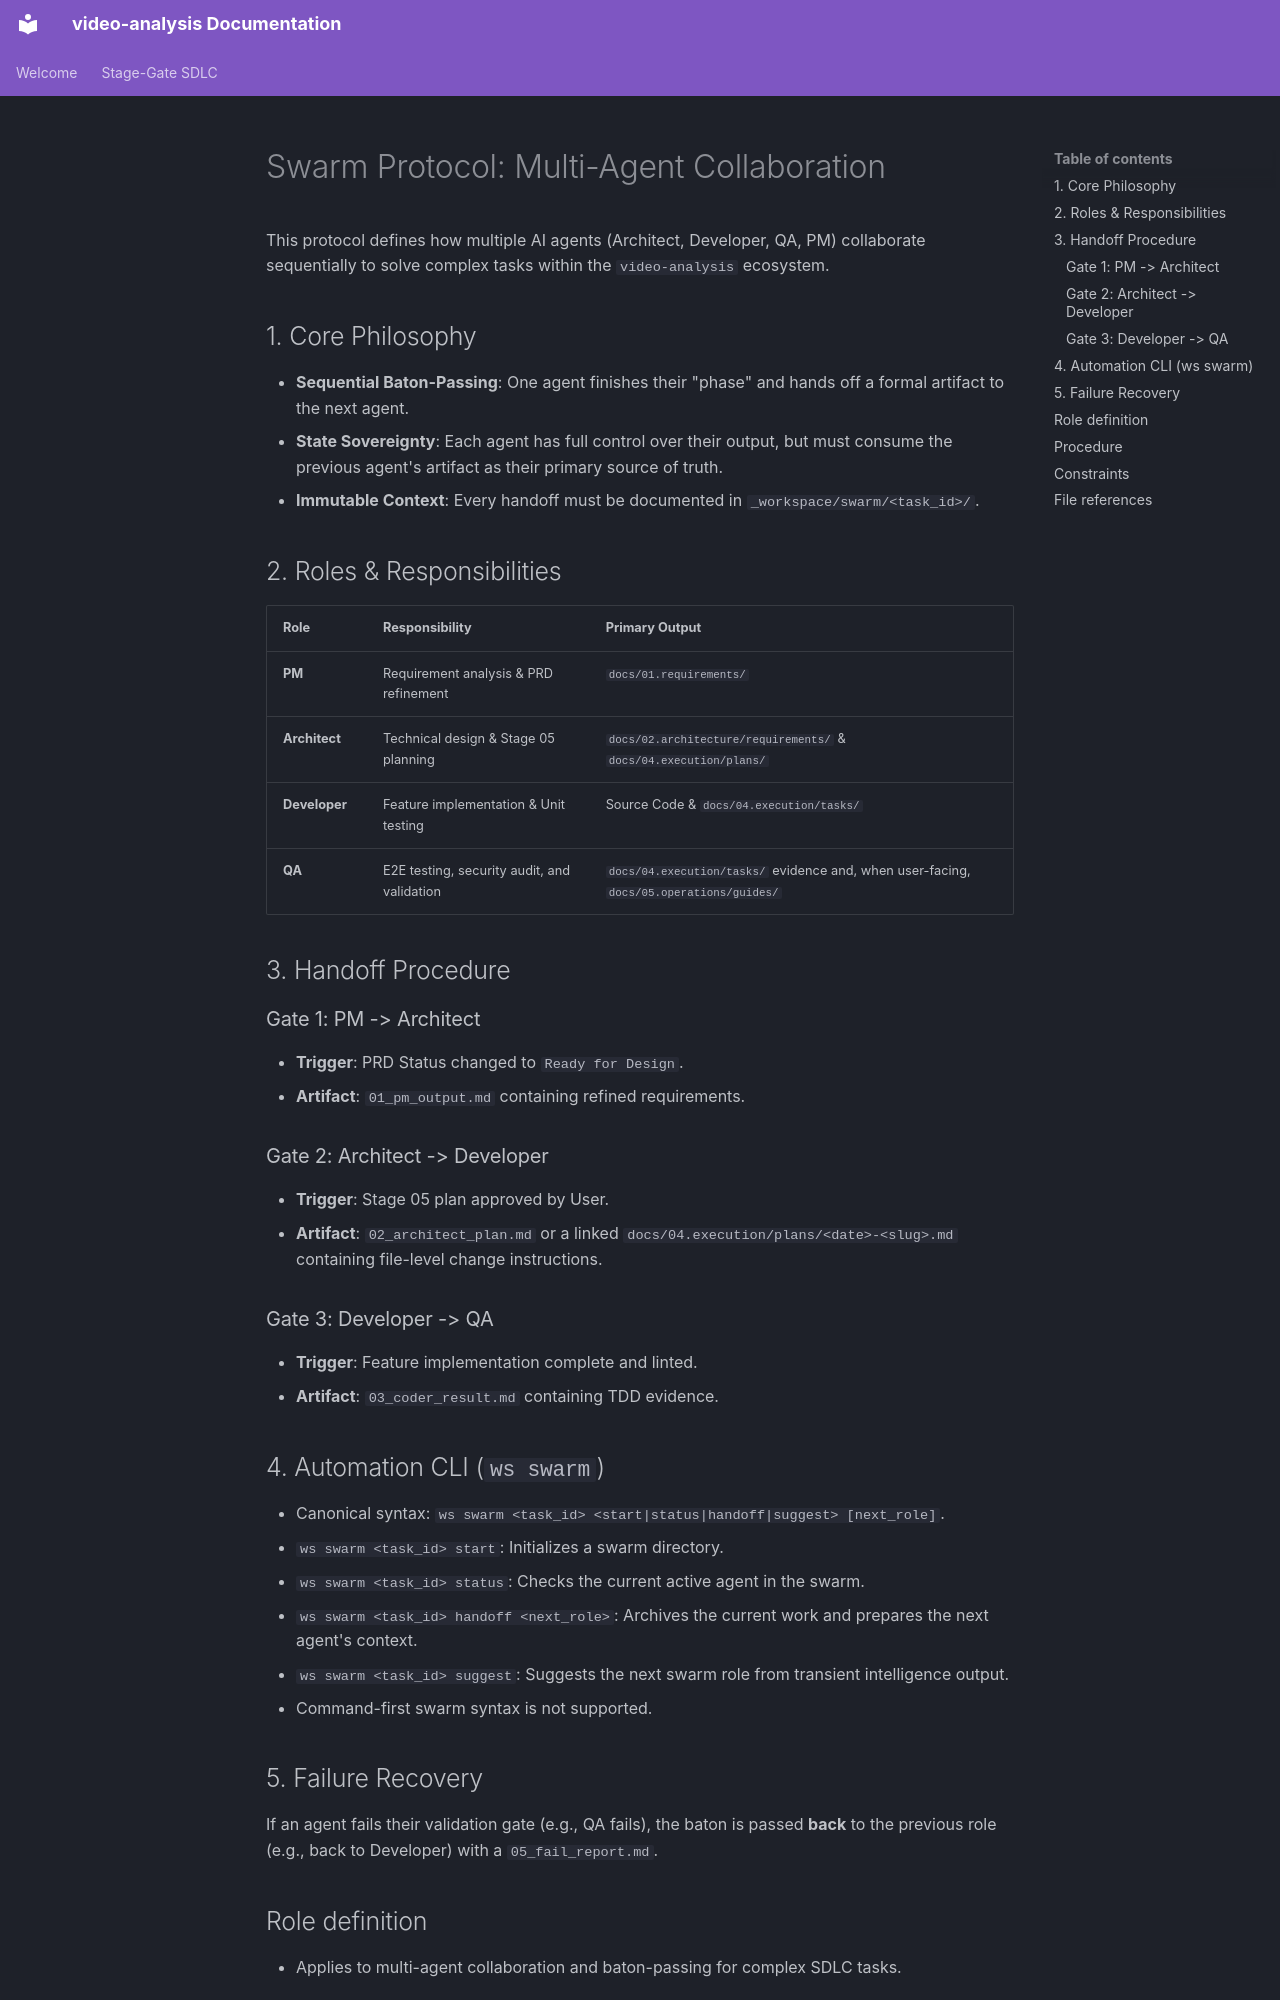

repository: buenhyden/video-analysis · page: 00.agent-governance/rules/swarm-protocol/index.html · generator: mkdocs

# Swarm Protocol: Multi-Agent Collaboration

This protocol defines how multiple AI agents (Architect, Developer, QA, PM) collaborate sequentially to solve complex tasks within the `video-analysis` ecosystem.

## 1. Core Philosophy
- **Sequential Baton-Passing**: One agent finishes their "phase" and hands off a formal artifact to the next agent.
- **State Sovereignty**: Each agent has full control over their output, but must consume the previous agent's artifact as their primary source of truth.
- **Immutable Context**: Every handoff must be documented in `_workspace/swarm/<task_id>/`.

## 2. Roles & Responsibilities

| Role | Responsibility | Primary Output |
| :--- | :--- | :--- |
| **PM** | Requirement analysis & PRD refinement | `docs/01.requirements/` |
| **Architect** | Technical design & Stage 05 planning | `docs/02.architecture/requirements/` & `docs/04.execution/plans/` |
| **Developer** | Feature implementation & Unit testing | Source Code & `docs/04.execution/tasks/` |
| **QA** | E2E testing, security audit, and validation | `docs/04.execution/tasks/` evidence and, when user-facing, `docs/05.operations/guides/` |

## 3. Handoff Procedure

### Gate 1: PM -> Architect
- **Trigger**: PRD Status changed to `Ready for Design`.
- **Artifact**: `01_pm_output.md` containing refined requirements.

### Gate 2: Architect -> Developer
- **Trigger**: Stage 05 plan approved by User.
- **Artifact**: `02_architect_plan.md` or a linked `docs/04.execution/plans/<date>-<slug>.md` containing file-level change instructions.

### Gate 3: Developer -> QA
- **Trigger**: Feature implementation complete and linted.
- **Artifact**: `03_coder_result.md` containing TDD evidence.

## 4. Automation CLI (`ws swarm`)

- Canonical syntax: `ws swarm <task_id> <start|status|handoff|suggest> [next_role]`.
- `ws swarm <task_id> start`: Initializes a swarm directory.
- `ws swarm <task_id> status`: Checks the current active agent in the swarm.
- `ws swarm <task_id> handoff <next_role>`: Archives the current work and prepares the next agent's context.
- `ws swarm <task_id> suggest`: Suggests the next swarm role from transient intelligence output.
- Command-first swarm syntax is not supported.
